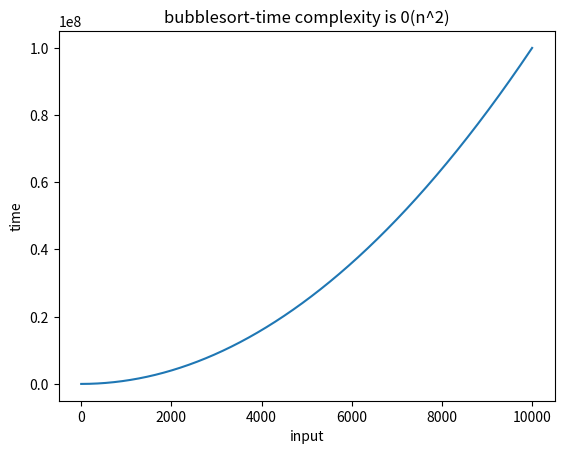

This chart was generated by the following Python code:
import  time
import matplotlib.pyplot as plt
def bubblesort(a):
    n=len(a)
    for i in range(n-1):
        for j in range(n-1-i):
            if a[j]>a[j+1]:
                temp=a[j]
                a[j]=a[j+1]
                a[j+1]=temp
x=[34,46,43,27,57,41,45,21,70]
print("before sorting:",x)
bubblesort(x)
print("after sorting:",x)
x=list(range(1,10000))
plt.plot(x,[y*y for y in x])
plt.title("bubblesort-time complexity is 0(n^2)")
plt.xlabel("input")
plt.ylabel("time")
plt.show()
